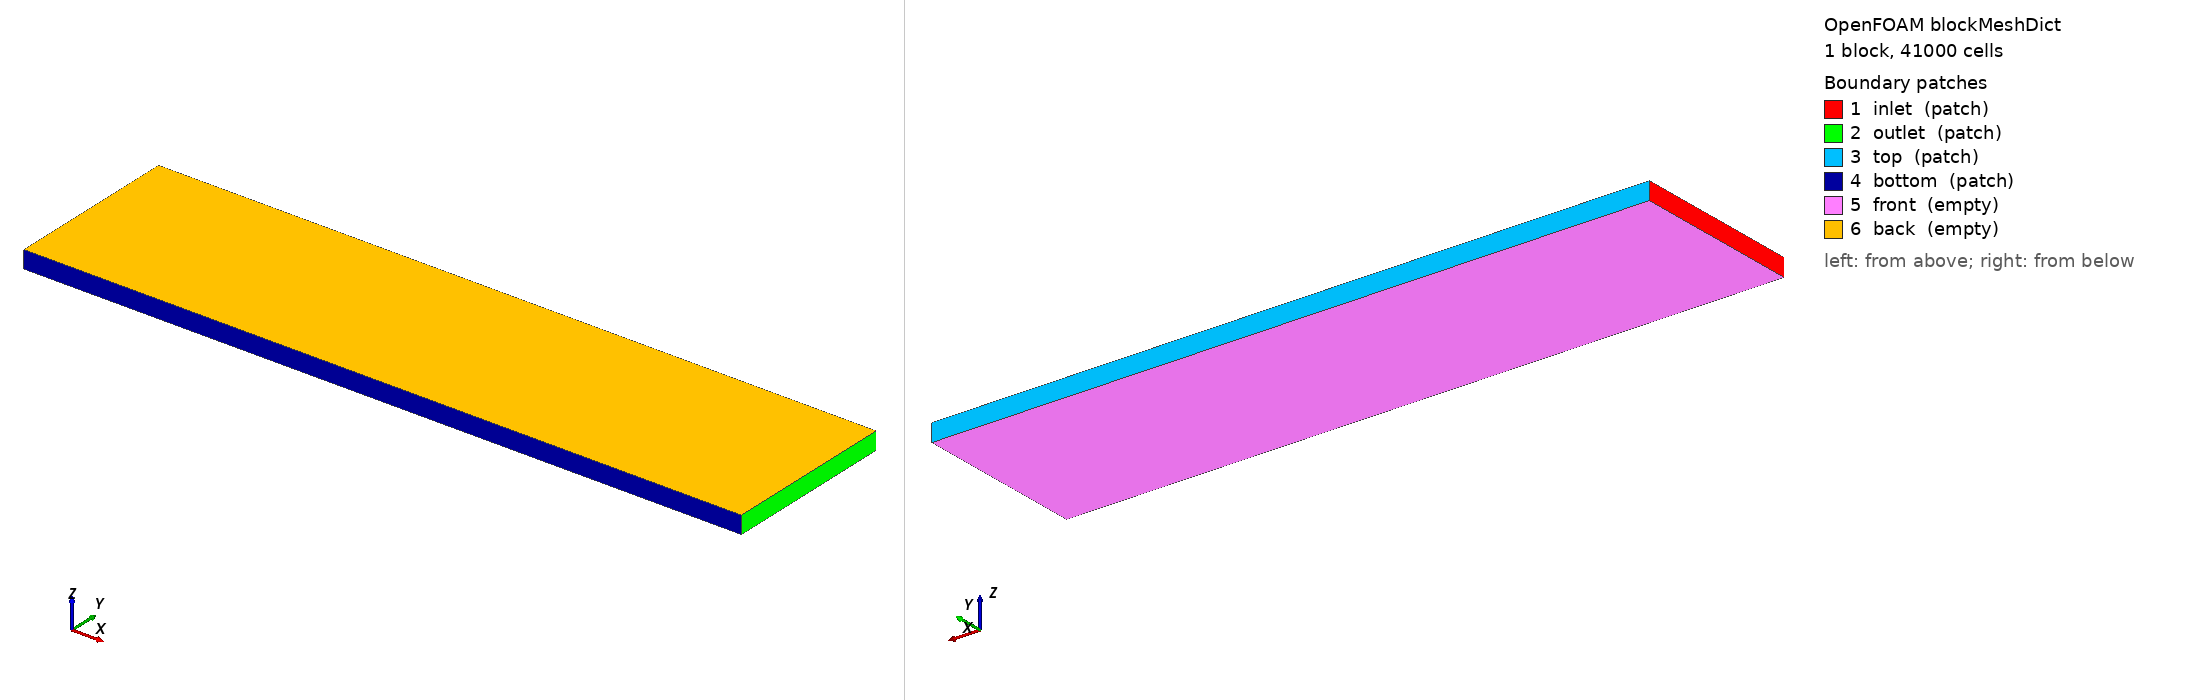

OpenFOAM case: the mesh blockMesh builds from blockMeshDict, 1 block(s), 41000 cells. Boundary patches (legend numbers): 1 inlet (patch), 2 outlet (patch), 3 top (patch), 4 bottom (patch), 5 front (empty), 6 back (empty). Left view from above one corner, right view from below the opposite corner. Boundary conditions: 3 field file(s) under 0/; 6 of 6 drawn patches have an entry in a shipped field file.

=== system/blockMeshDict ===
FoamFile
{
    version     2.0;
    format      ascii;
    class       dictionary;
    object      blockMeshDict;
}

// * * * * * * * * * * * * * * * * * * * * * * * * * * * * * * * * * * * * * //

scale   1;

vertices
(
    (0 0 0)
    (4.1 0 0)
    (4.1 1.0 0)
    (0 1.0 0)
    (0 0 0.1)
    (4.1 0 0.1)
    (4.1 1.0 0.1)
    (0 1.0 0.1)
);

// Domain dimensions: 4.1m x 1.0m x 0.1m
// Coordinates:
// 0: (0, 0, 0)
// 1: (4.1, 0, 0)
// 2: (4.1, 1.0, 0)
// 3: (0, 1.0, 0)
// 4: (0, 0, 0.1)
// 5: (4.1, 0, 0.1)
// 6: (4.1, 1.0, 0.1)
// 7: (0, 1.0, 0.1)

blocks
(
    hex (0 1 2 3 4 5 6 7) (410 100 1) simpleGrading (1 1 1)
);

edges
(
);

boundary
(
    inlet
    {
        type patch;
        faces
        (
            (0 3 7 4)
        );
    }
    outlet
    {
        type patch;
        faces
        (
            (1 2 6 5)
        );
    }
    top
    {
        type patch;
        faces
        (
            (3 2 6 7)
        );
    }
    bottom
    {
        type patch;
        faces
        (
            (0 1 5 4)
        );
    }
    front
    {
        type empty;
        faces
        (
            (0 1 2 3)
        );
    }
    back
    {
        type empty;
        faces
        (
            (4 5 6 7)
        );
    }
);

mergePatchPairs
(
);

// * * * * * * * * * * * * * * * * * * * * * * * * * * * * * * * * * * * * * //

=== system/controlDict ===
FoamFile
{
    version     2.0;
    format      ascii;
    class       dictionary;
    object      controlDict;
}

// * * * * * * * * * * * * * * * * * * * * * * * * * * * * * * * * * * * * * //

application     rhoCentralFoam;

startFrom       startTime;

startTime       0;

stopAt          endTime;

endTime         10;

deltaT          0.0025;

writeControl    timeStep;

writeInterval   400;

purgeWrite      0;

writeFormat     ascii;

writePrecision  10;

writeCompression off;

timeFormat      general;

timePrecision   6;

runTimeModifiable true;

functions
{
}

// * * * * * * * * * * * * * * * * * * * * * * * * * * * * * * * * * * * * * //

=== 0/T ===
FoamFile
{
    version     2.0;
    format      ascii;
    class       volScalarField;
    object      p;
}

// * * * * * * * * * * * * * * * * * * * * * * * * * * * * * * * * * * * * * //

dimensions      [0 -1 -2 0 0 0 0];

internalField   uniform 1;

boundaryField
{
    inlet
    {
        type            fixedValue;
        value           uniform 1;
    }

    outlet
    {
        type            zeroGradient;
    }

    top
    {
        type            zeroGradient;
    }

    bottom
    {
        type            zeroGradient;
    }

    front
    {
        type            empty;
    }

    back
    {
        type            empty;
    }
}

// * * * * * * * * * * * * * * * * * * * * * * * * * * * * * * * * * * * * * //

=== 0/U ===
FoamFile
{
    version     2.0;
    format      ascii;
    class       volScalarField;
    object      T;
}

// * * * * * * * * * * * * * * * * * * * * * * * * * * * * * * * * * * * * * //

dimensions      [0 0 0 1 0 0 0];

internalField   uniform 1;

boundaryField
{
    inlet
    {
        type            fixedValue;
        value           uniform 1;
    }

    outlet
    {
        type            zeroGradient;
    }

    top
    {
        type            fixedValue;
        value           uniform 1.25853;
    }

    bottom
    {
        type            fixedValue;
        value           uniform 1;
    }

    front
    {
        type            empty;
    }

    back
    {
        type            empty;
    }
}

// * * * * * * * * * * * * * * * * * * * * * * * * * * * * * * * * * * * * * //

=== 0/p ===
FoamFile
{
    version     2.0;
    format      ascii;
    class       volVectorField;
    object      U;
}

// * * * * * * * * * * * * * * * * * * * * * * * * * * * * * * * * * * * * * //

dimensions      [0 1 -1 0 0 0 0];

internalField   uniform (2.9 0 0);

boundaryField
{
    inlet
    {
        type            fixedValue;
        value           uniform (2.9 0 0);
    }

    outlet
    {
        type            zeroGradient;
    }

    top
    {
        type            fixedValue;
        value           uniform (3.0 -0.50632 0);
    }

    bottom
    {
        type            fixedValue;
        value           uniform (2.9 0 0);
    }

    front
    {
        type            empty;
    }

    back
    {
        type            empty;
    }
}

// * * * * * * * * * * * * * * * * * * * * * * * * * * * * * * * * * * * * * //

Also in the case, not shown: constant/polyMesh/neighbour (numeric list); constant/polyMesh/owner (numeric list); constant/polyMesh/points (numeric list).
